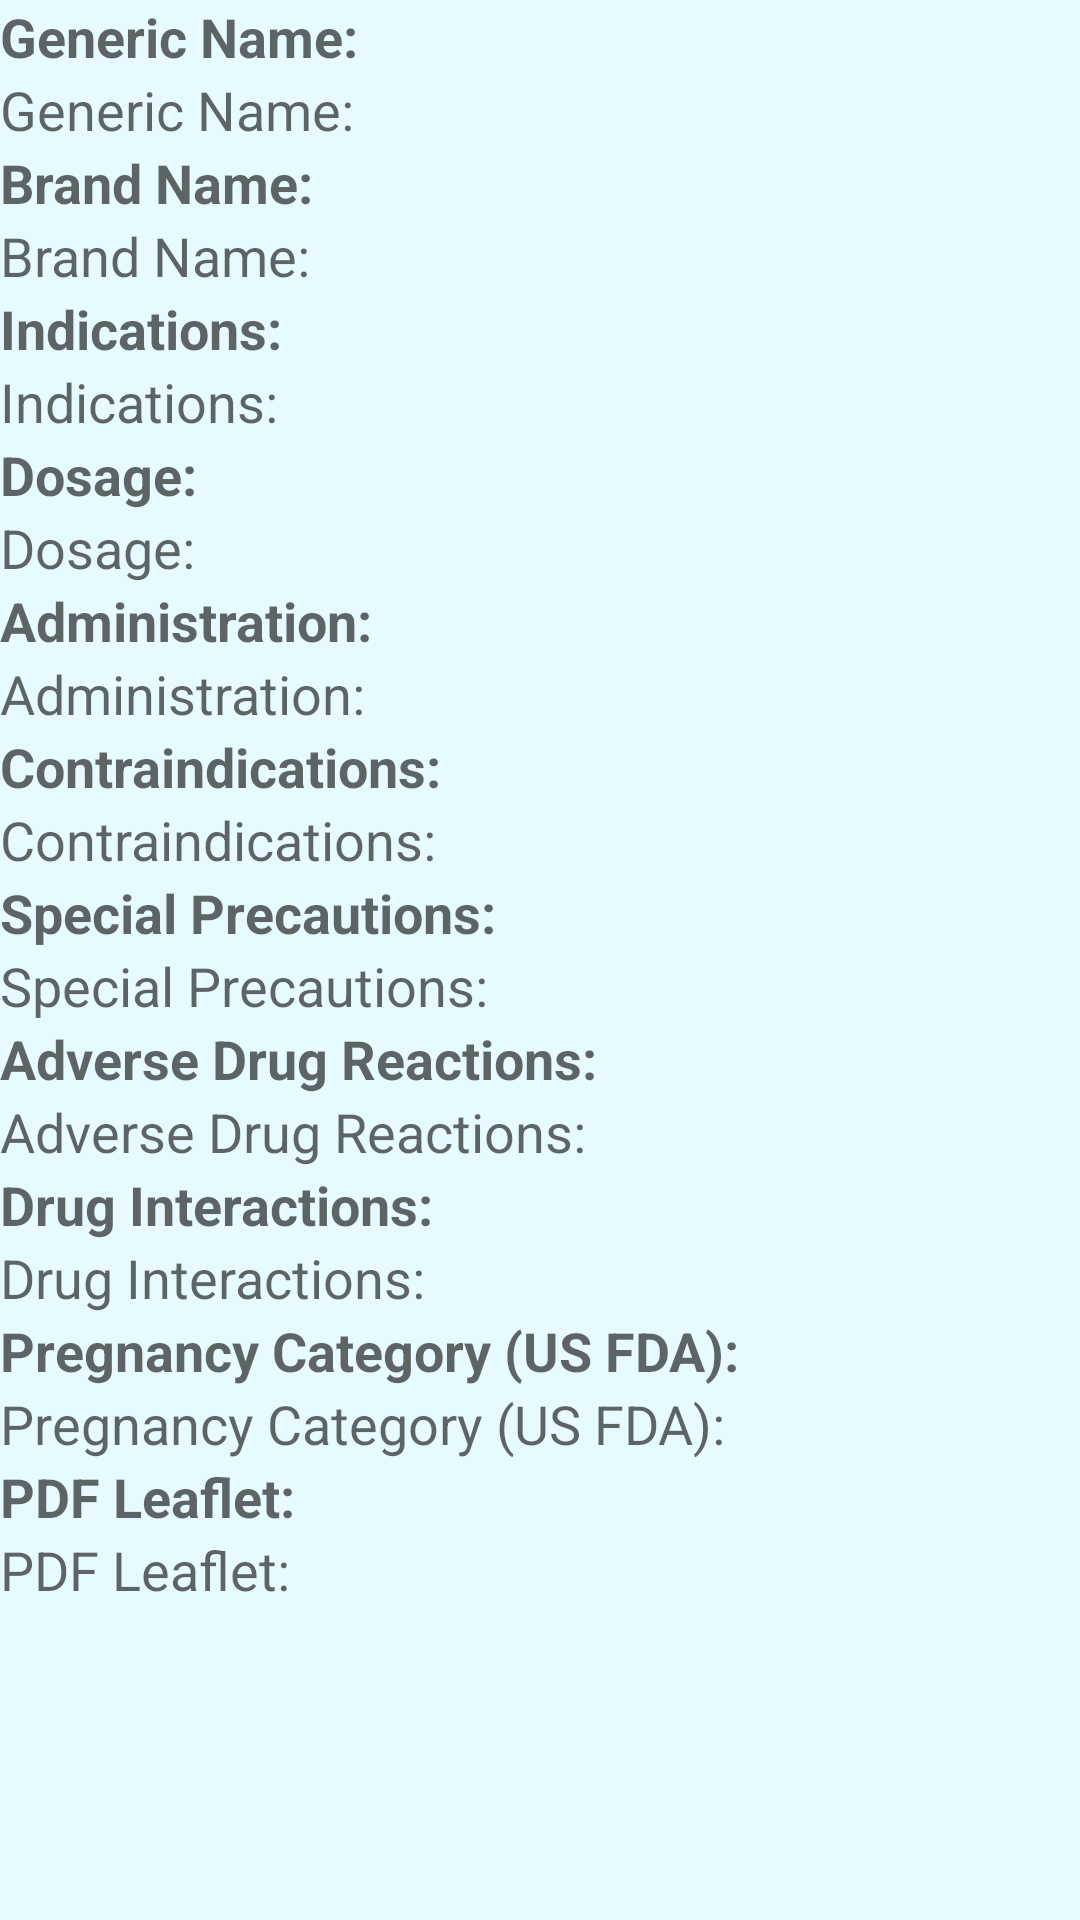

Android layout source for this screen:
<!-- AndroidManifest.xml: application theme Theme.AppCompat.Light.DarkActionBar -->
<!-- res/layout/fragment_more_info.xml -->
<?xml version="1.0" encoding="utf-8"?>
<ScrollView xmlns:android="http://schemas.android.com/apk/res/android"
    android:layout_width="match_parent"
    android:layout_height="match_parent"
    android:background="@color/main_background">
    <RelativeLayout
        android:layout_width="wrap_content"
        android:layout_height="wrap_content">

        <TextView
            android:layout_width="wrap_content"
            android:layout_height="wrap_content"
            android:textAppearance="?android:attr/textAppearanceMedium"
            android:text="@string/generic_name"
            android:id="@+id/moreInfoTextView_GenericName"
            android:layout_alignParentLeft="true"
            android:layout_alignParentStart="true"
            android:textStyle="bold" />

        <TextView
            android:layout_width="wrap_content"
            android:layout_height="wrap_content"
            android:textAppearance="?android:attr/textAppearanceMedium"
            android:text="@string/generic_name"
            android:id="@+id/moreInfo_GenericName"
            android:layout_below="@+id/moreInfoTextView_GenericName"
            android:layout_gravity="left|top"
            android:layout_alignParentLeft="true"
            android:layout_marginLeft="0dp"
            android:layout_marginTop="0dp" />

        <TextView
            android:layout_width="wrap_content"
            android:layout_height="wrap_content"
            android:textAppearance="?android:attr/textAppearanceMedium"
            android:text="@string/brand_name"
            android:id="@+id/moreInfoTextView_BrandName"
            android:layout_below="@+id/moreInfo_GenericName"
            android:layout_alignParentLeft="true"
            android:layout_alignParentStart="true"
            android:textStyle="bold" />

        <TextView
            android:layout_width="wrap_content"
            android:layout_height="wrap_content"
            android:textAppearance="?android:attr/textAppearanceMedium"
            android:text="@string/brand_name"
            android:id="@+id/moreInfo_BrandName"
            android:layout_gravity="center_horizontal|top"
            android:layout_below="@+id/moreInfoTextView_BrandName" />

        <TextView
            android:layout_width="wrap_content"
            android:layout_height="wrap_content"
            android:textAppearance="?android:attr/textAppearanceMedium"
            android:text="@string/indications"
            android:id="@+id/moreInfoTextView_Indications"
            android:layout_below="@+id/moreInfo_BrandName"
            android:layout_alignParentLeft="true"
            android:layout_alignParentStart="true"
            android:textStyle="bold" />

        <TextView
            android:layout_width="wrap_content"
            android:layout_height="wrap_content"
            android:textAppearance="?android:attr/textAppearanceMedium"
            android:text="@string/indications"
            android:id="@+id/moreInfo_Indications"
            android:layout_below="@+id/moreInfoTextView_Indications" />

        <TextView
            android:layout_width="wrap_content"
            android:layout_height="wrap_content"
            android:textAppearance="?android:attr/textAppearanceMedium"
            android:text="@string/dosage"
            android:id="@+id/moreInfoTextView_Dosage"
            android:layout_below="@+id/moreInfo_Indications"
            android:layout_alignParentLeft="true"
            android:layout_alignParentStart="true"
            android:textStyle="bold" />

        <TextView
            android:layout_width="wrap_content"
            android:layout_height="wrap_content"
            android:textAppearance="?android:attr/textAppearanceMedium"
            android:text="@string/dosage"
            android:id="@+id/moreInfo_Dosage"
            android:layout_below="@+id/moreInfoTextView_Dosage" />

        <TextView
            android:layout_width="wrap_content"
            android:layout_height="wrap_content"
            android:textAppearance="?android:attr/textAppearanceMedium"
            android:text="@string/administration"
            android:id="@+id/moreInfoTextView_Administration"
            android:layout_below="@+id/moreInfo_Dosage"
            android:layout_alignParentLeft="true"
            android:layout_alignParentStart="true"
            android:textStyle="bold" />

        <TextView
            android:layout_width="wrap_content"
            android:layout_height="wrap_content"
            android:textAppearance="?android:attr/textAppearanceMedium"
            android:text="@string/administration"
            android:id="@+id/moreInfo_Administration"
            android:layout_below="@+id/moreInfoTextView_Administration" />

        <TextView
            android:layout_width="wrap_content"
            android:layout_height="wrap_content"
            android:textAppearance="?android:attr/textAppearanceMedium"
            android:text="@string/contraindications"
            android:id="@+id/moreInfoTextView_Contraindications"
            android:layout_below="@+id/moreInfo_Administration"
            android:layout_alignParentLeft="true"
            android:layout_alignParentStart="true"
            android:textStyle="bold" />

        <TextView
            android:layout_width="wrap_content"
            android:layout_height="wrap_content"
            android:textAppearance="?android:attr/textAppearanceMedium"
            android:text="@string/contraindications"
            android:id="@+id/moreInfo_Contraindications"
            android:layout_below="@+id/moreInfoTextView_Contraindications" />

        <TextView
            android:layout_width="wrap_content"
            android:layout_height="wrap_content"
            android:textAppearance="?android:attr/textAppearanceMedium"
            android:text="@string/special_precautions"
            android:id="@+id/moreInfoTextView_SpecialPrecautions"
            android:layout_below="@+id/moreInfo_Contraindications"
            android:layout_alignParentLeft="true"
            android:layout_alignParentStart="true"
            android:textStyle="bold" />

        <TextView
            android:layout_width="wrap_content"
            android:layout_height="wrap_content"
            android:textAppearance="?android:attr/textAppearanceMedium"
            android:text="@string/special_precautions"
            android:id="@+id/moreInfo_SpecialPrecautions"
            android:layout_below="@+id/moreInfoTextView_SpecialPrecautions" />

        <TextView
            android:layout_width="wrap_content"
            android:layout_height="wrap_content"
            android:textAppearance="?android:attr/textAppearanceMedium"
            android:text="@string/adverse_drug_reactions"
            android:id="@+id/moreInfoTextView_AdverseDrugReactions"
            android:layout_below="@+id/moreInfo_SpecialPrecautions"
            android:layout_alignParentLeft="true"
            android:layout_alignParentStart="true"
            android:textStyle="bold" />

        <TextView
            android:layout_width="wrap_content"
            android:layout_height="wrap_content"
            android:textAppearance="?android:attr/textAppearanceMedium"
            android:text="@string/adverse_drug_reactions"
            android:id="@+id/moreInfo_AdverseDrugReactions"
            android:layout_below="@+id/moreInfoTextView_AdverseDrugReactions" />

        <TextView
            android:layout_width="wrap_content"
            android:layout_height="wrap_content"
            android:textAppearance="?android:attr/textAppearanceMedium"
            android:text="@string/drug_interactions"
            android:id="@+id/moreInfoTextView_DrugInteractions"
            android:layout_below="@+id/moreInfo_AdverseDrugReactions"
            android:layout_alignParentLeft="true"
            android:layout_alignParentStart="true"
            android:textStyle="bold" />

        <TextView
            android:layout_width="wrap_content"
            android:layout_height="wrap_content"
            android:textAppearance="?android:attr/textAppearanceMedium"
            android:text="@string/drug_interactions"
            android:id="@+id/moreInfo_DrugInteractions"
            android:layout_below="@+id/moreInfoTextView_DrugInteractions" />

        <TextView
            android:layout_width="wrap_content"
            android:layout_height="wrap_content"
            android:textAppearance="?android:attr/textAppearanceMedium"
            android:text="@string/pregnancy_category"
            android:id="@+id/moreInfoTextView_PregnancyCategory"
            android:layout_below="@+id/moreInfo_DrugInteractions"
            android:layout_alignParentLeft="true"
            android:layout_alignParentStart="true"
            android:textStyle="bold" />

        <TextView
            android:layout_width="wrap_content"
            android:layout_height="wrap_content"
            android:textAppearance="?android:attr/textAppearanceMedium"
            android:text="@string/pregnancy_category"
            android:id="@+id/moreInfo_PregnancyCategory"
            android:layout_below="@+id/moreInfoTextView_PregnancyCategory" />

        <TextView
            android:layout_width="wrap_content"
            android:layout_height="wrap_content"
            android:textAppearance="?android:attr/textAppearanceMedium"
            android:text="@string/pdf_leaflet"
            android:id="@+id/moreInfoTextView_PDFLeaflet"
            android:layout_below="@+id/moreInfo_PregnancyCategory"
            android:layout_alignParentLeft="true"
            android:layout_alignParentStart="true"
            android:textStyle="bold" />

        <TextView
            android:layout_width="wrap_content"
            android:layout_height="wrap_content"
            android:textAppearance="?android:attr/textAppearanceMedium"
            android:text="@string/pdf_leaflet"
            android:id="@+id/moreInfo_PDFLeaflet"
            android:layout_below="@+id/moreInfoTextView_PDFLeaflet" />

        
    </RelativeLayout>
</ScrollView>
<!-- resources referenced by this layout -->
<resources>
  <color name="main_background">#e6faff</color>
  <string name="administration">Administration:</string>
  <string name="adverse_drug_reactions">Adverse Drug Reactions:</string>
  <string name="brand_name">Brand Name:</string>
  <string name="contraindications">Contraindications:</string>
  <string name="dosage">Dosage:</string>
  <string name="drug_interactions">Drug Interactions:</string>
  <string name="generic_name">Generic Name:</string>
  <string name="indications">Indications:</string>
  <string name="pdf_leaflet">PDF Leaflet:</string>
  <string name="pregnancy_category">Pregnancy Category (US FDA):</string>
  <string name="special_precautions">Special Precautions:</string>
</resources>
